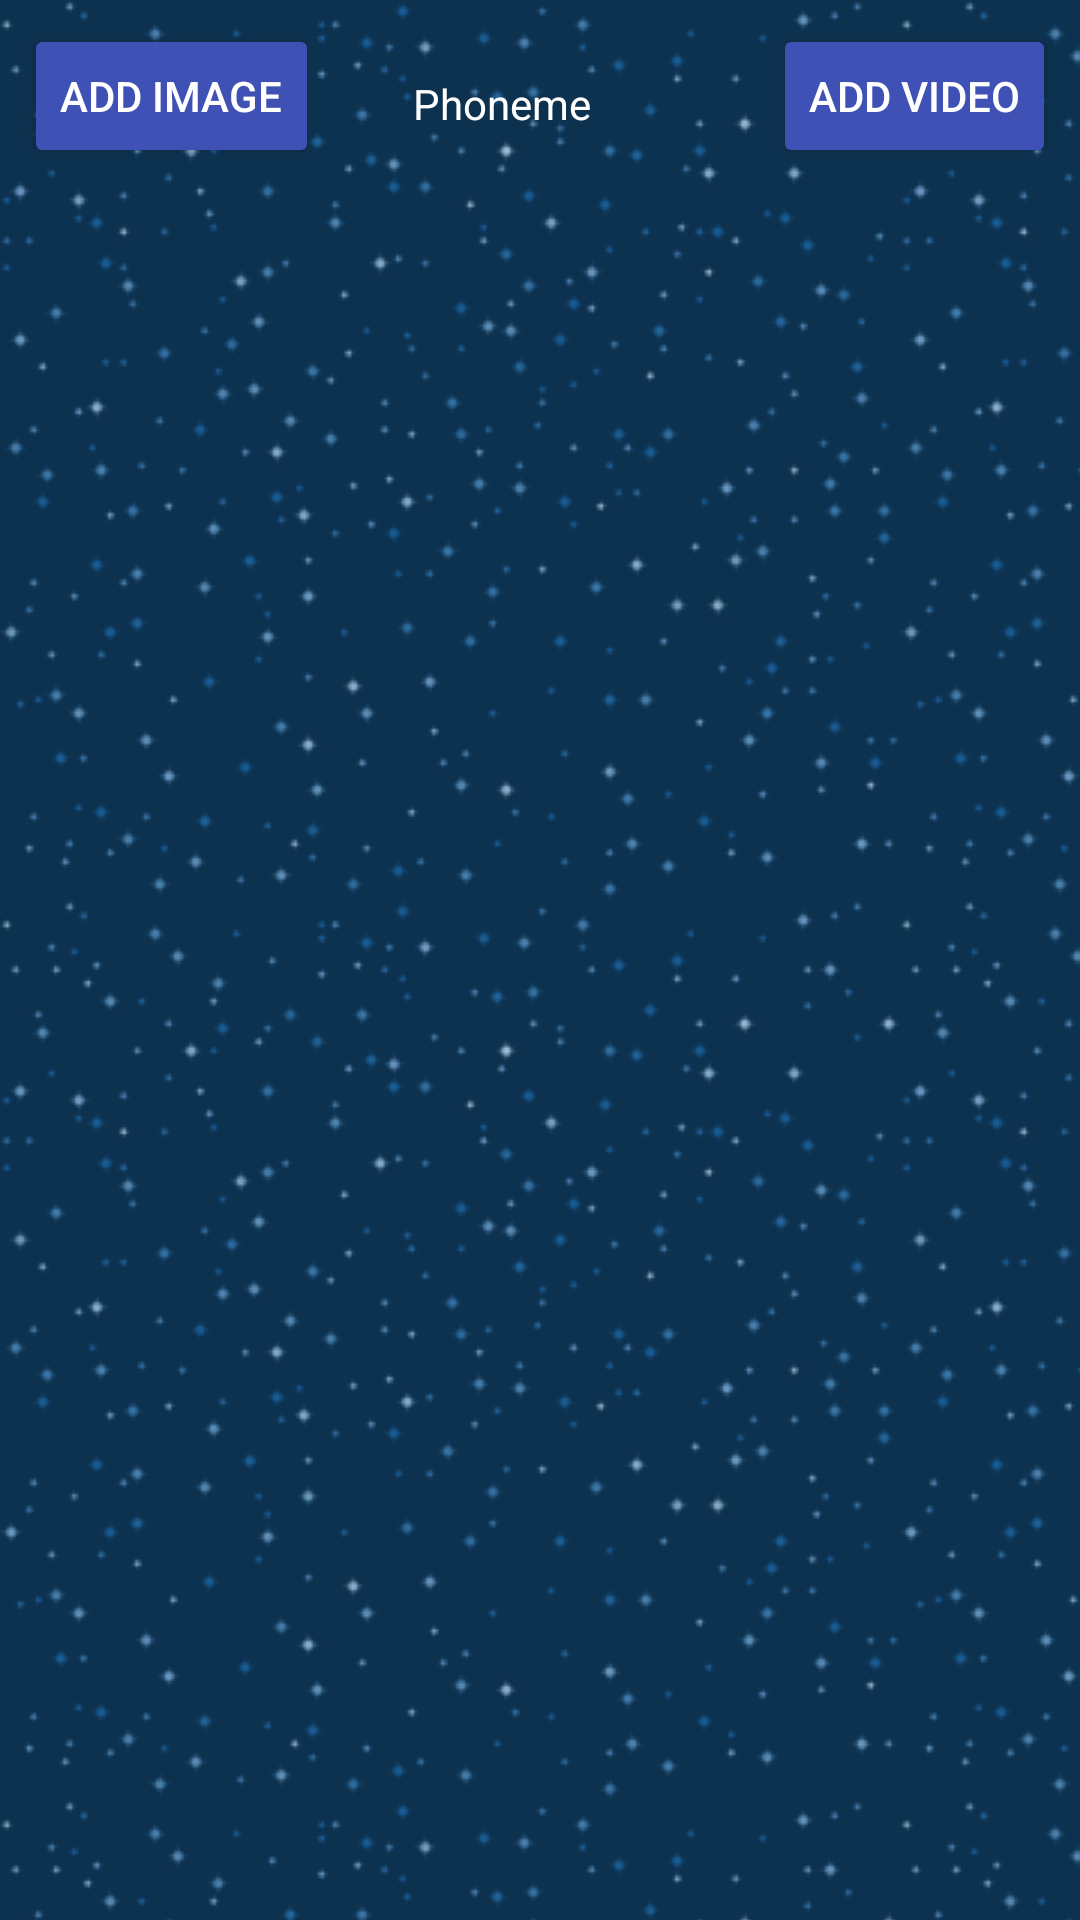

The Android layout XML behind this screen, and the referenced resources:
<!-- AndroidManifest.xml: activity theme AppTheme.NoActionBar -->
<!-- res/layout/activity_customize_stimuli.xml -->
<?xml version="1.0" encoding="utf-8"?>
<android.support.constraint.ConstraintLayout xmlns:android="http://schemas.android.com/apk/res/android"
    xmlns:app="http://schemas.android.com/apk/res-auto"
    xmlns:tools="http://schemas.android.com/tools"
    android:layout_width="match_parent"
    android:layout_height="match_parent">

    <ScrollView
        android:layout_width="0dp"
        android:layout_height="0dp"
        android:layout_marginEnd="8dp"
        android:layout_marginStart="8dp"
        android:layout_marginTop="64dp"
        android:fillViewport="true"
        app:layout_constraintBottom_toBottomOf="parent"
        app:layout_constraintEnd_toEndOf="parent"
        app:layout_constraintStart_toStartOf="parent"
        app:layout_constraintTop_toTopOf="parent">


        <RelativeLayout
            android:layout_width="match_parent"
            android:layout_height="match_parent">

            <LinearLayout
                android:id="@+id/layout_images"
                android:layout_width="match_parent"
                android:layout_height="wrap_content"
                android:orientation="vertical"></LinearLayout>
        </RelativeLayout>

    </ScrollView>

    <TextView
        android:id="@+id/textViewPhoneme_to_customize"
        android:layout_width="wrap_content"
        android:layout_height="wrap_content"
        android:text="Phoneme"
        android:layout_marginRight="8dp"
        app:layout_constraintRight_toRightOf="parent"
        android:layout_marginLeft="8dp"
        app:layout_constraintLeft_toLeftOf="parent"
        app:layout_constraintHorizontal_bias="0.456"
        android:layout_marginStart="8dp"
        android:layout_marginEnd="8dp"
        app:layout_constraintTop_toTopOf="parent"
        android:layout_marginTop="25dp" />


    <Button
        android:id="@+id/buttonAddImage"
        android:layout_width="wrap_content"
        android:layout_height="wrap_content"
        android:layout_marginLeft="8dp"
        android:layout_marginTop="8dp"
        android:text="Add Image"
        app:layout_constraintLeft_toLeftOf="parent"
        app:layout_constraintTop_toTopOf="parent" />

    <Button
        android:id="@+id/buttonAddVideo"
        android:layout_width="wrap_content"
        android:layout_height="wrap_content"
        android:layout_marginRight="8dp"
        android:layout_marginTop="8dp"
        android:text="Add Video"
        app:layout_constraintRight_toRightOf="parent"
        app:layout_constraintTop_toTopOf="parent" />


</android.support.constraint.ConstraintLayout>
<!-- resources referenced by this layout -->
<resources>
  <style name="AppTheme.NoActionBar">
          <item name="windowActionBar">false</item>
          <item name="windowNoTitle">true</item>
          
          
      </style>
</resources>
